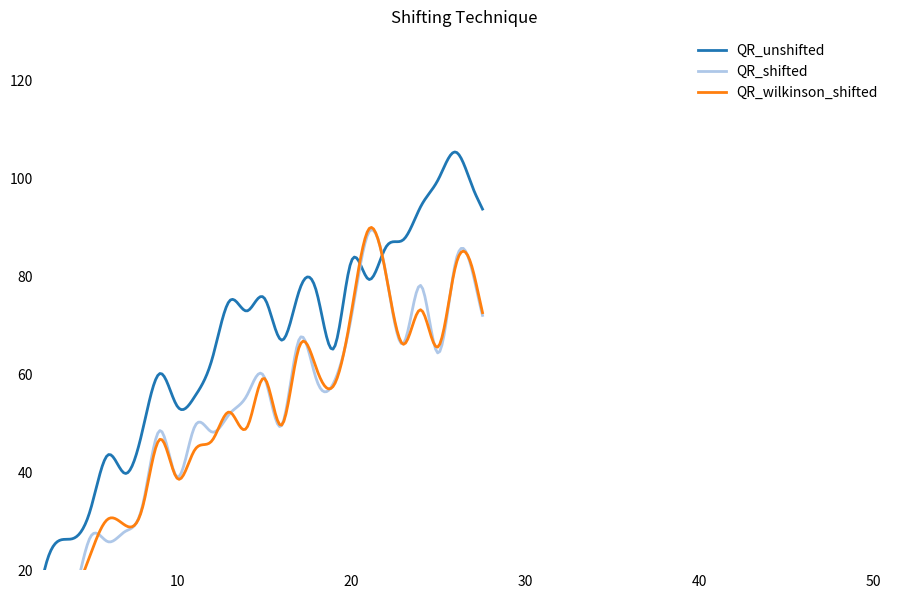

Here is the Python script that generated this plot: (Note: this script raises an exception after producing the figure.)
from matplotlib import pyplot as plt
import numpy as np
from matplotlib.animation import FuncAnimation
from scipy import interpolate

import seaborn as sns

# initializing a figure in  
# which the graph will be plotted 
fig = plt.figure()
fig.set_size_inches(11, 7)
# marking the x-axis and y-axis

axis = plt.axes(xlim=(2, 51), ylim=(20, 130))
axis.spines["top"].set_visible(False)
axis.spines["bottom"].set_visible(False)
axis.spines["right"].set_visible(False)
axis.spines["left"].set_visible(False)

axis.get_xaxis().tick_bottom()
axis.get_yaxis().tick_left()

axis.xaxis.set_tick_params(length=0)
axis.yaxis.set_tick_params(length=0)
sns.despine(left=True, bottom=True)
# initializing a line variable
colors = [(31/255., 119/255., 180/255.), (174/255., 199/255., 232/255.), (255/255., 127/255., 14/255.)]
line1, = axis.plot([], [], lw=2, label='QR_unshifted', color=colors[0])
line2, = axis.plot([], [], lw=2, label='QR_shifted',color=colors[1])
line3, = axis.plot([], [], lw=2, label='QR_wilkinson_shifted',color=colors[2])
lines = [line1, line2, line3]
top_dim = 50
step = 1
dim_list = [2 + step * i for i in range(top_dim)]
QR_unshifted= [12.93,25.48,26.44,32.23,43.48,39.73,48.46,60.13,53.43,55.41,63.06,74.95,72.89,75.53,66.93,76.95,76.87,65.29,83.01,79.34,85.97,87.45,94.26,99.73,105.33,97.89,89.78,81.3,90.39,97.71,100.99,101.16,103.94,106.81,109.09,104.86,111.84,106.26,101.91,119.59,110.25,113.29,126.59,115.9,135.29,125.56,113.53,121.24,135.29,124.02]
QR_shifted=[3.3,15.26,15.08,26.39,30.45,31.45,37.61,38.9,53.22,68.04,47.35,45.54,61.56,57.38,86.54,68.68,57.01,51.87,77.28,78.35,63.45,84.23,63.29,76.35,68.25,73.48,63.93,86.67,125.34,114.27,75.04,92.86,77.34,86.8,87.48,111.44,91.08,86.53,75.42,85.98,142.92,81.23,102.66,129.58,97.07,97.23,85.7,94.55,112.6,95.48]
QR_wilkinson_shift=[1.96,14.95,15.5,22.83,31.05,29.11,35.92,37.51,59.12,60.32,43.04,53.86,55.58,61.19,79.21,69.26,59.92,53.12,82.69,61.89,63.47,84.22,66.89,80.83,66.9,65.52,69.36,79.23,79.94,84.79,70.35,75.68,68.88,74.96,83.97,79.65,86.8,94.1,74.14,101.38,134.45,87.55,84.94,89.88,92.88,98.61,91.55,94.35,122.14,115.25]
QR_unshifted=[12.93,25.48,26.44,32.23,43.48,39.73,48.46,60.13,53.43,55.41,63.06,74.95,72.89,75.53,66.93,76.95,76.87,65.29,83.01,79.34,85.97,87.45,94.26,99.73,105.33,97.89,89.78,81.3,90.39,97.71,100.99,101.16,103.94,106.81,109.09,104.86,111.84,106.26,101.91,119.59,110.25,113.29,126.59,115.9,135.29,125.56,113.53,121.24,135.29,124.02]
QR_shifted=[3.3,9.72,13.85,26.72,25.82,27.89,33.13,48.49,38.99,49.3,48.18,51.88,55.64,59.41,49.53,67.07,58.87,58.31,71.6,88.9,80.35,66.27,78.08,64.3,82.94,80.4,68.3,77.02,88.49,115.74,67.04,84.18,92.47,81.94,86.28,91.56,83.72,88.25,75.63,79.9,89.31,98.78,78.58,99.73,104.12,96.49,91.5,96.07,98.89,89.93]
QR_wilkinson_shift=[1.96,9.05,14.52,23.13,30.39,29.17,32.76,46.7,38.7,44.53,46.44,52.27,49.09,59.14,49.6,65.49,61.11,57.72,72.48,89.58,80.29,66.08,73.13,65.6,82.13,81.09,68.06,75.21,77.68,83.16,65.62,84.64,90.52,84.49,87.38,93.85,88.13,116.95,77.52,80.2,89.05,98.2,82.15,99.68,101.08,95.12,92.07,100.4,99.56,90.6]


x_base = np.linspace(2, 51, 400)
a_BSpline_QR_unshifted = interpolate.make_interp_spline(dim_list, QR_unshifted)
a_BSpline_QR_shifted = interpolate.make_interp_spline(dim_list, QR_shifted)
a_BSpline_QR_wilkinson_shift = interpolate.make_interp_spline(dim_list, QR_wilkinson_shift)
y_base_QR_unshifted = a_BSpline_QR_unshifted(x_base)
y_base_QR_shifted = a_BSpline_QR_shifted(x_base)
y_base_QR_wilkinson_shift = a_BSpline_QR_wilkinson_shift(x_base)
xdata = []
ydata1 = []
ydata2 = []
ydata3 = []
# data which the line will
# contain (x, y) 
def init():
    for line in lines:
        line.set_data([], [])
    return lines

def animate(i):
    xdata.append(x_base[i])
    # plots a sine graph 
    ydata1.append(y_base_QR_unshifted[i])
    ydata2.append(y_base_QR_shifted[i])
    ydata3.append(y_base_QR_wilkinson_shift[i])
    line1.set_data(xdata, ydata1)
    line2.set_data(xdata, ydata2)
    line3.set_data(xdata, ydata3)
    return lines


anim = FuncAnimation(fig, animate, init_func=init, frames=399, interval=20, blit=True)
axis.legend(frameon=False)
plt.title("Shifting Technique")
anim.save('gif_Hessenberg_final_data.mp4', writer='ffmpeg', fps=30)